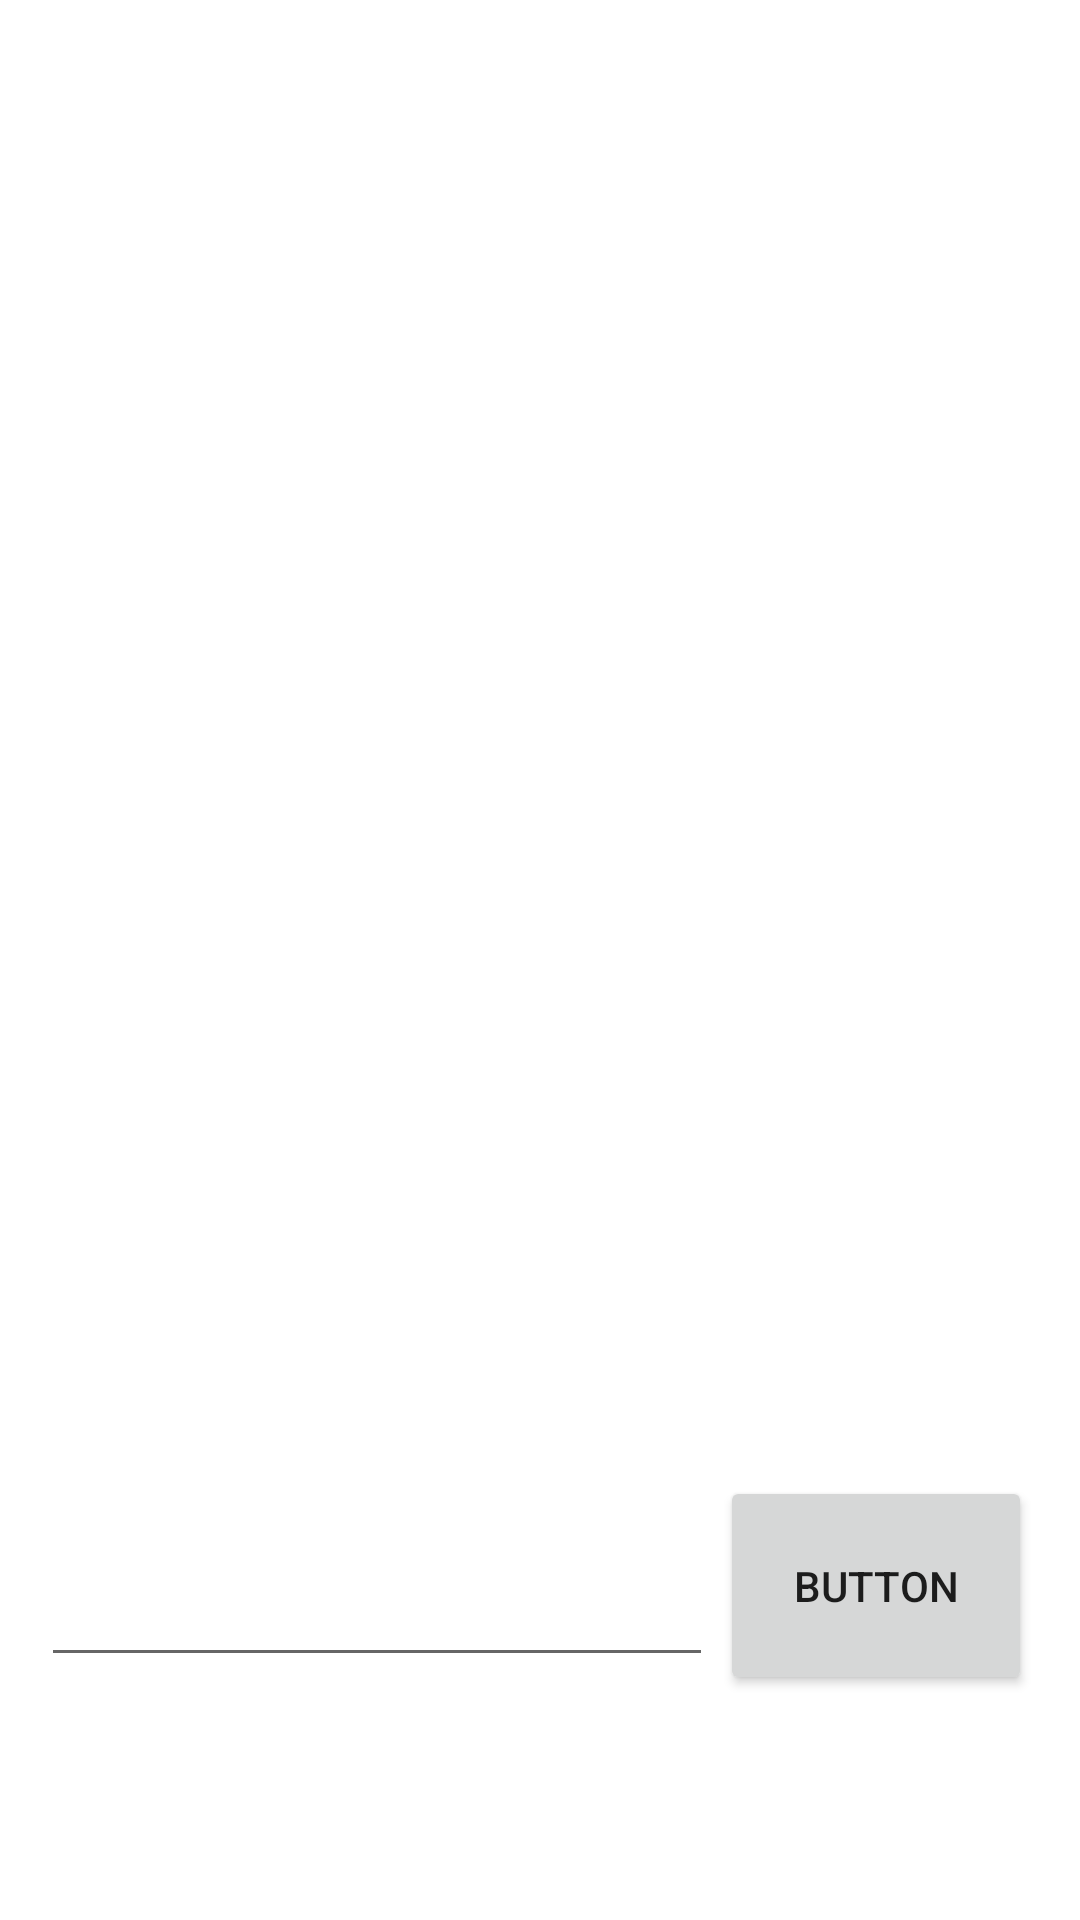

Reconstruct the res/layout file that produces this screen, plus the resources it refers to.
<!-- AndroidManifest.xml: application theme Theme.PruebaRecycleView -->
<!-- res/layout/activity_main.xml -->
<?xml version="1.0" encoding="utf-8"?>
<androidx.constraintlayout.widget.ConstraintLayout xmlns:android="http://schemas.android.com/apk/res/android"
    xmlns:app="http://schemas.android.com/apk/res-auto"
    xmlns:tools="http://schemas.android.com/tools"
    android:layout_width="match_parent"
    android:layout_height="match_parent"
    tools:context=".MainActivity">

    <RelativeLayout
        android:id="@+id/relativeLayout"
        android:layout_width="366dp"
        android:layout_height="458dp"
        android:paddingLeft="@dimen/activity_horizontal_margin"
        android:paddingTop="@dimen/activity_vertical_margin"
        android:paddingRight="@dimen/activity_horizontal_margin"
        android:paddingBottom="@dimen/activity_vertical_margin"
        app:layout_constraintEnd_toEndOf="parent"
        app:layout_constraintStart_toStartOf="parent"
        app:layout_constraintTop_toTopOf="parent"
        tools:context=".MainActivity">

        <androidx.recyclerview.widget.RecyclerView
            android:id="@+id/recycler_view"
            android:layout_width="356dp"
            android:layout_height="435dp" />

    </RelativeLayout>

    <Button
        android:id="@+id/buttonAdd"
        android:layout_width="104dp"
        android:layout_height="73dp"
        android:layout_marginTop="34dp"
        android:layout_marginEnd="16dp"
        android:text="Button"
        app:layout_constraintEnd_toEndOf="parent"
        app:layout_constraintTop_toBottomOf="@+id/relativeLayout" />

    <EditText
        android:id="@+id/editTextAdd"
        android:layout_width="224dp"
        android:layout_height="67dp"
        android:layout_marginStart="39dp"
        android:layout_marginTop="34dp"
        android:layout_marginEnd="28dp"
        android:ems="10"
        android:inputType="textPersonName"
        app:layout_constraintEnd_toStartOf="@+id/buttonAdd"
        app:layout_constraintStart_toStartOf="parent"
        app:layout_constraintTop_toBottomOf="@+id/relativeLayout" />
</androidx.constraintlayout.widget.ConstraintLayout>
<!-- resources referenced by this layout -->
<resources>
  <dimen name="activity_horizontal_margin">16dp</dimen>
  <dimen name="activity_vertical_margin">16dp</dimen>
  <style name="Theme.PruebaRecycleView" parent="Theme.MaterialComponents.DayNight.DarkActionBar">
          
          <item name="colorPrimary">@color/purple_500</item>
          <item name="colorPrimaryVariant">@color/purple_700</item>
          <item name="colorOnPrimary">@color/white</item>
          
          <item name="colorSecondary">@color/teal_200</item>
          <item name="colorSecondaryVariant">@color/teal_700</item>
          <item name="colorOnSecondary">@color/black</item>
          
          <item name="android:statusBarColor">?attr/colorPrimaryVariant</item>
          
      </style>
  <!-- not gathered from this repository: default colours our renderer supplied (Android Studio template values) -->
  <color name="purple_500">#FF6200EE</color>
  <color name="purple_700">#FF3700B3</color>
  <color name="teal_200">#FF03DAC5</color>
  <color name="teal_700">#FF018786</color>
  <color name="black">#FF000000</color>
  <color name="white">#FFFFFFFF</color>
</resources>
